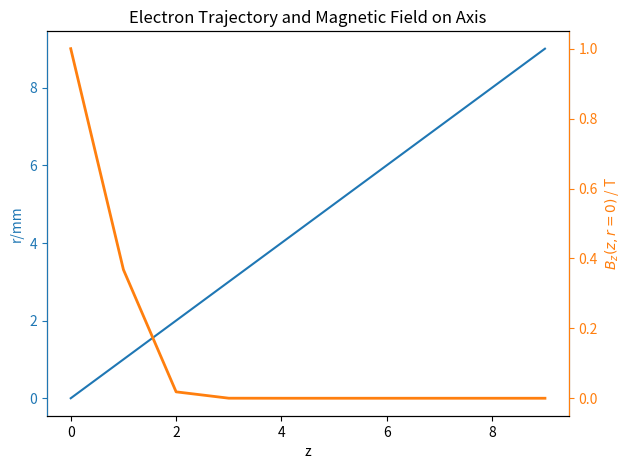

The script that saved this image: (Note: this script raises an exception after producing the figure.)
import matplotlib.pyplot as plt
import numpy as np

color_list = ['#1f77b4', '#ff7f0e', '#2ca02c', '#d62728', '#9467bd', '#8c564b', '#e377c2', '#7f7f7f', '#bcbd22', '#17becf']

z = np.arange(0, 10, 1)
r = z**2
b = np.exp(-z**2)

fig = plt.figure(dpi=160)
ax = fig.add_subplot(1, 1, 1)

h1, = ax.plot(z, z, color=color_list[0])
ax.set_title("Electron Trajectory and Magnetic Field on Axis")
ax.set_xlabel('z')
ax.set_ylabel('r/mm')

ax2 = ax.twinx()
h2, = ax2.plot(z, b, '-', color=color_list[1], linewidth=2)
ax2.set_ylabel('$B_z(z,r=0)$ / T')


ax2.spines['left'].set_color(color_list[0])
ax2.spines['right'].set_color(color_list[1])
ax.tick_params(axis='y', colors=color_list[0])
ax2.tick_params(axis='y', colors=color_list[1])
ax.yaxis.label.set_color(color_list[0])
ax2.yaxis.label.set_color(color_list[1])

# ax.legend([h1, h2], ['Trajectory', 'Field Distribution'])
plt.tight_layout()
# plt.show()
plt.savefig('./figures/double_yaxis.png', bbox_inches="tight")
